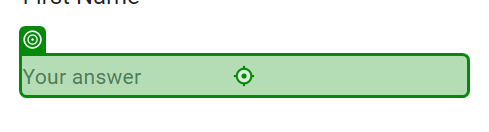
Task: Test Automation Project
Workflow: GoogleFormFill

Step 1: type "[CurrentRow("First Name").ToString]" into the text box in window 'Employee List' (chrome.exe)

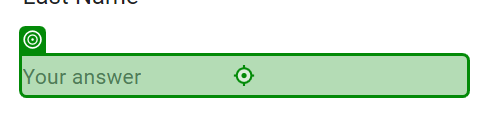
Step 2: type "[CurrentRow("Last Name").ToString]" into the text box in window 'Employee List' (chrome.exe)

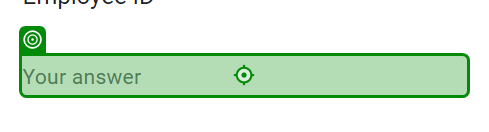
Step 3: type "[CurrentRow("Employee ID").ToString]" into the text box in window 'Employee List' (chrome.exe)

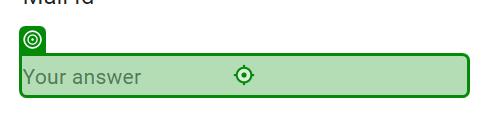
Step 4: type "[CurrentRow("Mail Id").ToString]" into the text box in window 'Employee List' (chrome.exe)

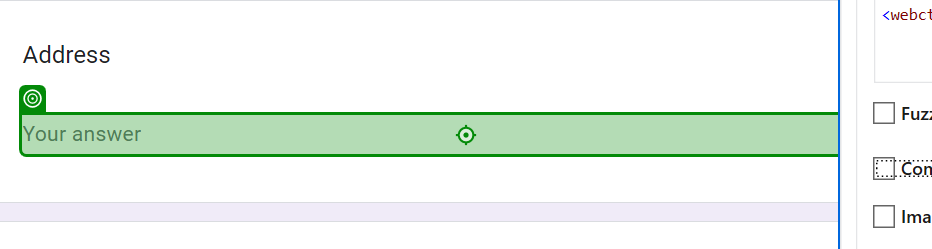
Step 5: type "[CurrentRow("Address").ToString]" into the text box in window 'Employee List' (chrome.exe)

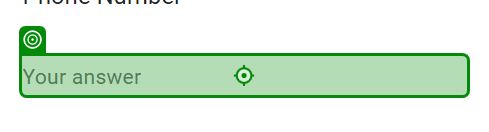
Step 6: type "[CurrentRow("Phone Number").ToString]" into the text box in window 'Employee List' (chrome.exe)

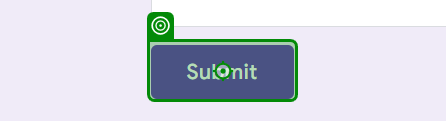
Step 7: click on the element in window 'Employee List' (chrome.exe)

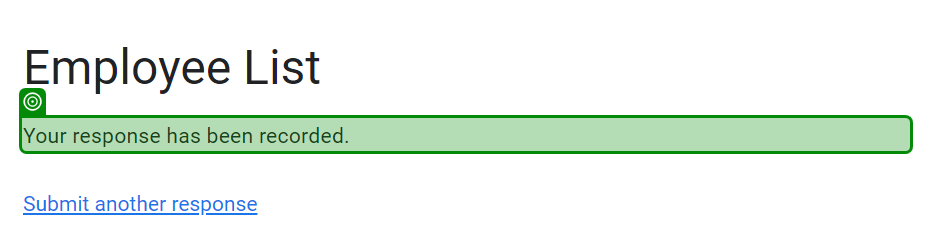
Step 8: get-text from the element 'Your response has been recorded.' in window 'Employee List' (chrome.exe)

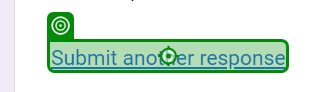
Step 9: click on the link in window 'Employee List' (chrome.exe)
